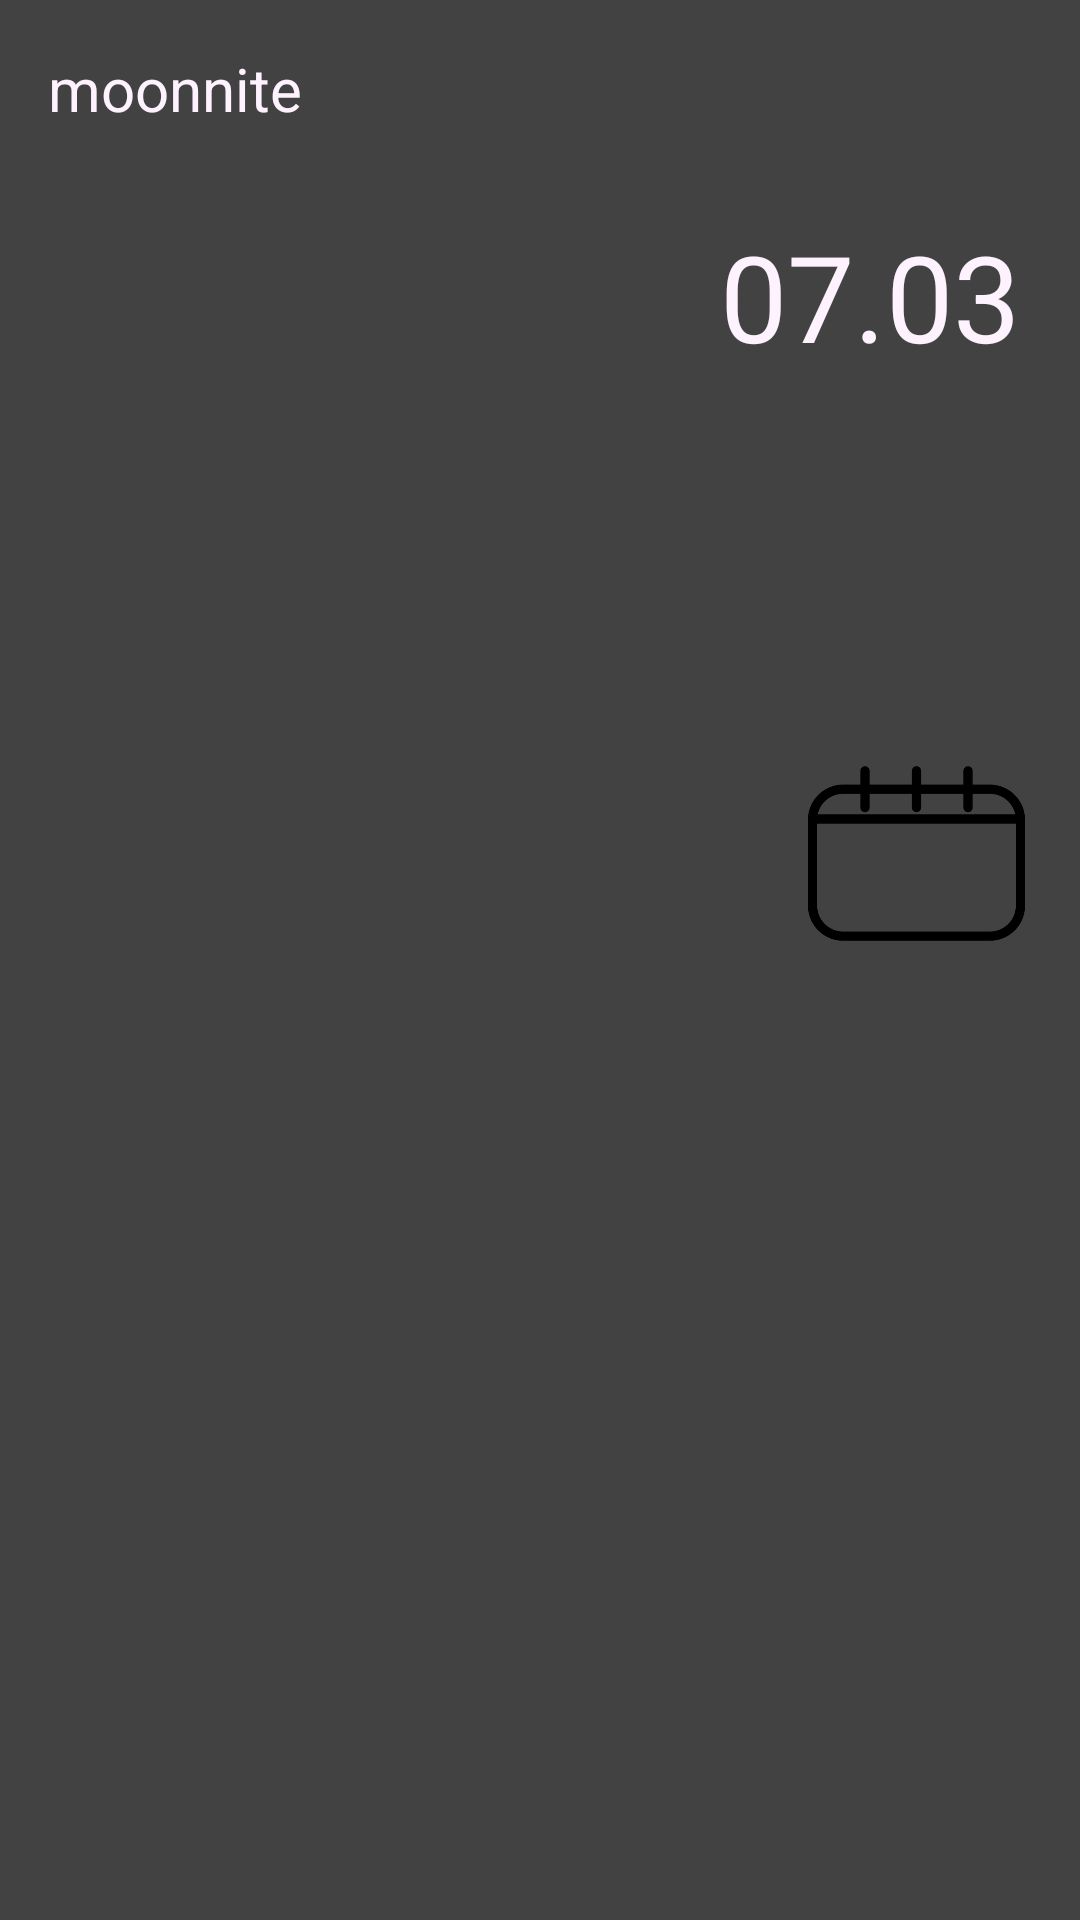

Layout XML and referenced resources for this Android screen:
<!-- AndroidManifest.xml: application theme Theme.Moonnite -->
<!-- res/layout/activity_main.xml -->
<?xml version="1.0" encoding="utf-8"?>
<androidx.constraintlayout.widget.ConstraintLayout xmlns:android="http://schemas.android.com/apk/res/android"
    xmlns:app="http://schemas.android.com/apk/res-auto"
    xmlns:tools="http://schemas.android.com/tools"
    android:layout_width="match_parent"
    android:layout_height="match_parent"
    android:background="@color/cardview_dark_background"
    tools:context=".MainActivity">


    <TextView
        android:layout_width="wrap_content"
        android:layout_height="wrap_content"
        android:layout_marginStart="16dp"
        android:layout_marginTop="16dp"
        android:text="moonnite"
        android:textColor="#fff2ff"
        android:textSize="20sp"
        app:layout_constraintStart_toStartOf="parent"
        app:layout_constraintTop_toTopOf="parent" />

    <TextView
        android:id="@+id/date"
        android:layout_width="wrap_content"
        android:layout_height="wrap_content"
        android:layout_marginTop="72dp"
        android:layout_marginEnd="20dp"
        android:text="07.03"
        android:textColor="#fff2ff"
        android:textSize="40sp"
        app:layout_constraintEnd_toEndOf="parent"
        app:layout_constraintTop_toTopOf="parent" />

    <ImageView
        android:id="@+id/imageView2"
        android:layout_width="wrap_content"
        android:layout_height="wrap_content"
        app:layout_constraintBottom_toBottomOf="parent"
        app:layout_constraintEnd_toEndOf="parent"
        app:layout_constraintHorizontal_bias="0.487"
        app:layout_constraintStart_toStartOf="parent"
        app:layout_constraintTop_toTopOf="parent"
        app:layout_constraintVertical_bias="0.381"
        app:srcCompat="@drawable/pngegg" />

    <ImageView
        android:id="@+id/calendar"
        android:layout_width="77dp"
        android:layout_height="81dp"
        android:layout_marginEnd="16dp"
        app:layout_constraintEnd_toEndOf="parent"
        app:layout_constraintTop_toBottomOf="@+id/imageView2"
        app:srcCompat="@drawable/calendar" />

</androidx.constraintlayout.widget.ConstraintLayout>
<!-- resources referenced by this layout -->
<resources>
  <!-- drawable calendar: png bitmap (drawable-v24, 7066 bytes) -->
  <style name="Theme.Moonnite" parent="Theme.MaterialComponents.DayNight.DarkActionBar">
          
          <item name="colorPrimary">@color/purple_500</item>
          <item name="colorPrimaryVariant">@color/purple_700</item>
          <item name="colorOnPrimary">@color/white</item>
          
          <item name="colorSecondary">@color/teal_200</item>
          <item name="colorSecondaryVariant">@color/teal_700</item>
          <item name="colorOnSecondary">@color/black</item>
          
          <item name="android:statusBarColor" tools:targetApi="l">?attr/colorPrimaryVariant</item>
          
          <item name="windowNoTitle">true</item>
      </style>
  <!-- not gathered from this repository: default colours our renderer supplied (Android Studio template values) -->
  <color name="purple_500">#FF6200EE</color>
  <color name="purple_700">#FF3700B3</color>
  <color name="teal_200">#FF03DAC5</color>
  <color name="teal_700">#FF018786</color>
  <color name="black">#FF000000</color>
  <color name="white">#FFFFFFFF</color>
</resources>
